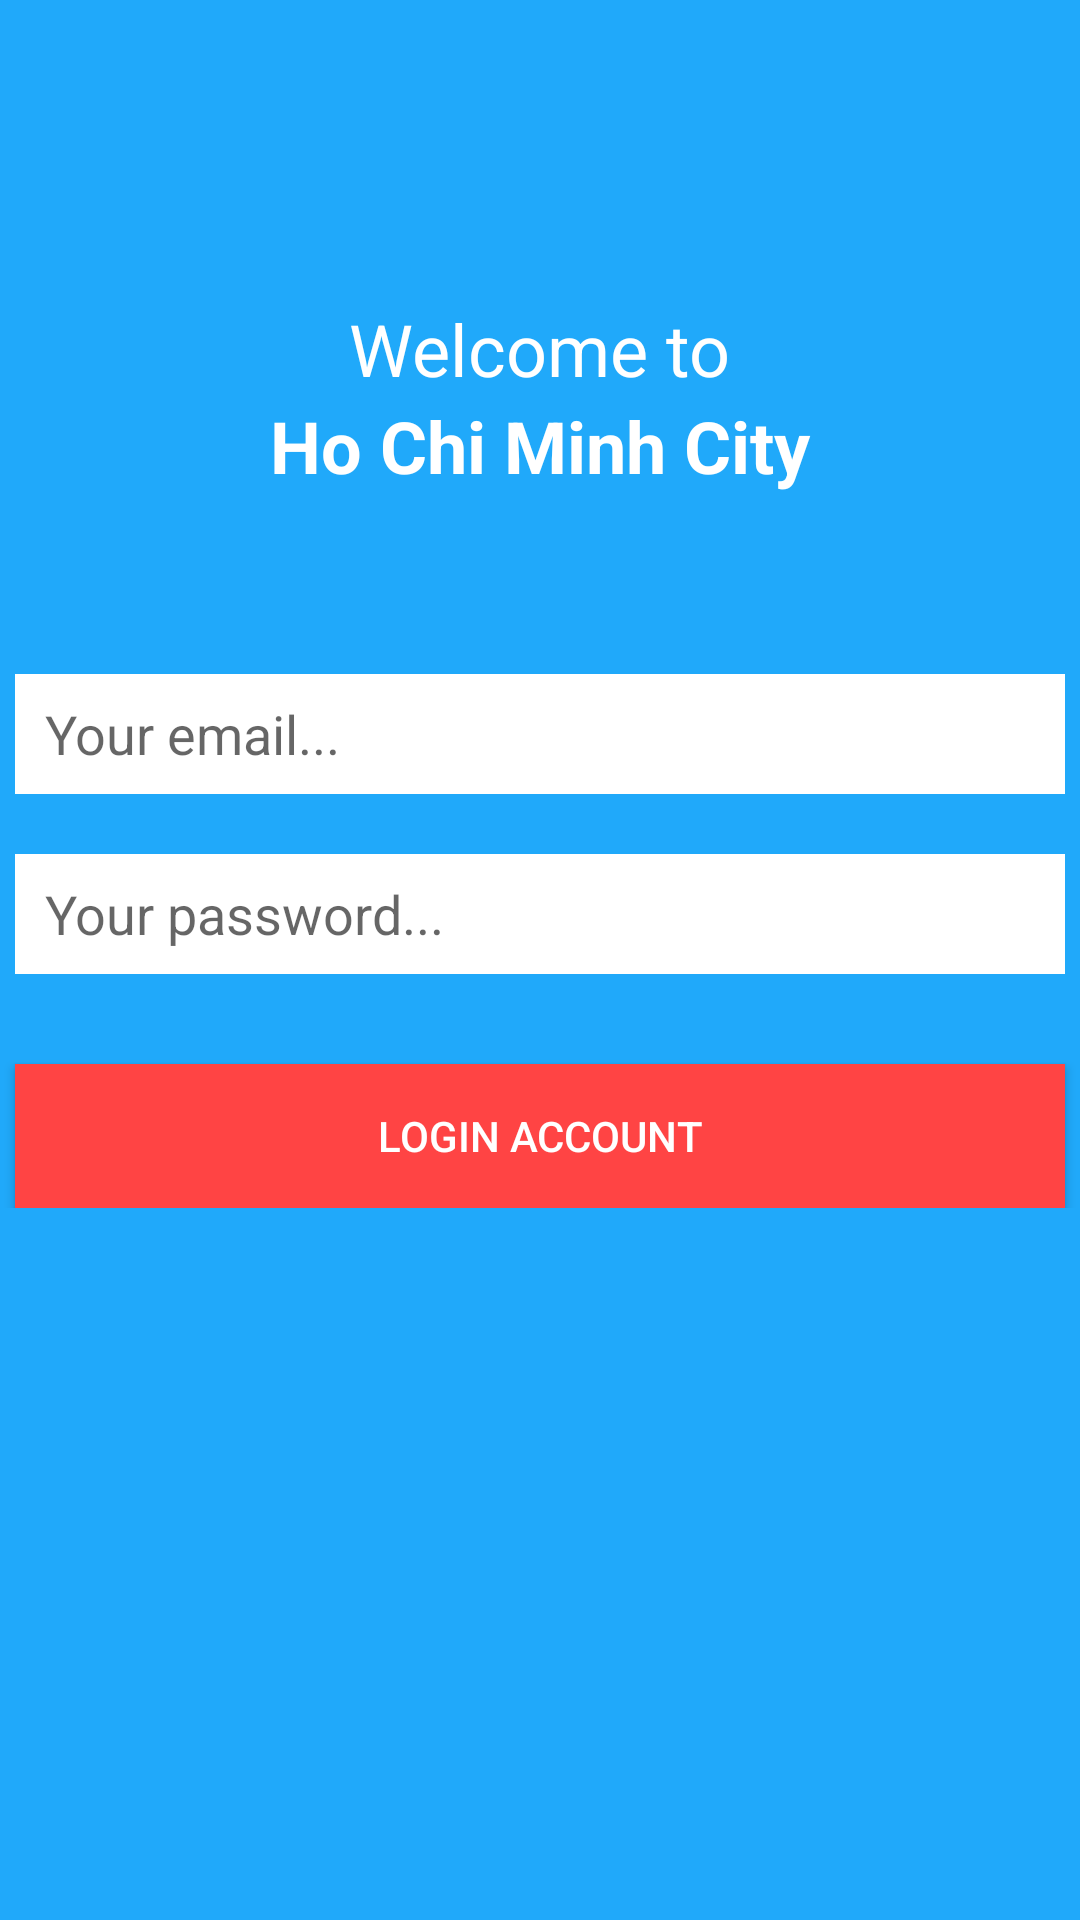

Here is an Android app screen rendered from its layout file. Give the layout XML and the strings, colors and styles it references.
<!-- AndroidManifest.xml: application theme Theme.AndroidLab2Exercises -->
<!-- res/layout/activity_lab2_bai3.xml -->
<?xml version="1.0" encoding="utf-8"?>
<LinearLayout xmlns:android="http://schemas.android.com/apk/res/android"
    xmlns:tools="http://schemas.android.com/tools"
    android:layout_width="match_parent"
    android:layout_height="match_parent"
    android:background="#20a9fa"
    android:orientation="vertical">

    <LinearLayout
        android:layout_width="match_parent"
        android:layout_height="wrap_content"
        android:orientation="vertical">

        <TextView
            android:id="@+id/textView10"
            android:layout_width="wrap_content"
            android:layout_height="wrap_content"
            android:layout_gravity="center_horizontal"
            android:layout_marginTop="100dp"
            android:text="Welcome to"
            android:textColor="@android:color/white"
            android:textSize="24sp" />

        <TextView
            android:id="@+id/textView11"
            android:layout_width="match_parent"
            android:layout_height="wrap_content"
            android:gravity="center"
            android:text="Ho Chi Minh City"
            android:textStyle="bold"
            android:textColor="@android:color/white"
            android:textSize="24sp" />
    </LinearLayout>

    <LinearLayout
        android:layout_width="match_parent"
        android:layout_height="wrap_content"
        android:layout_marginTop="60dp"
        android:orientation="vertical">

        <EditText
            android:id="@+id/edtEmail"
            android:layout_width="350dp"
            android:layout_height="40dp"
            android:layout_gravity="center"
            android:paddingStart="10sp"
            android:background="@android:color/white"
            android:hint="Your email..."
            android:inputType="textEmailAddress" />

        <EditText
            android:id="@+id/edtPassword"
            android:layout_width="350dp"
            android:layout_height="40dp"
            android:layout_gravity="center"
            android:layout_marginTop="20dp"
            android:paddingStart="10sp"
            android:background="@android:color/white"
            android:hint="Your password..."
            android:inputType="textPassword" />

        <Button
            android:id="@+id/btnLogin"
            android:layout_width="350dp"
            android:layout_height="wrap_content"
            android:layout_gravity="center"
            android:layout_marginTop="30dp"
            android:background="@android:color/holo_red_light"
            android:text="LOGIN ACCOUNT"
            android:textColor="@android:color/white" />
    </LinearLayout>

    <Button
        android:id="@+id/btnNewAccount"
        android:layout_width="350dp"
        android:layout_height="wrap_content"
        android:layout_marginTop="250dp"
        android:layout_gravity="center"
        android:background="@android:color/white"
        android:text="NEED A NEW ACCOUNT?"
        android:textColor="@android:color/white" />
</LinearLayout>
<!-- resources referenced by this layout -->
<resources>
  <style name="Theme.AndroidLab2Exercises" parent="Theme.MaterialComponents.DayNight.DarkActionBar">
          
          <item name="colorPrimary">@color/purple_500</item>
          <item name="colorPrimaryVariant">@color/purple_700</item>
          <item name="colorOnPrimary">@color/white</item>
          
          <item name="colorSecondary">@color/teal_200</item>
          <item name="colorSecondaryVariant">@color/teal_700</item>
          <item name="colorOnSecondary">@color/black</item>
          
          <item name="android:statusBarColor">?attr/colorPrimaryVariant</item>
          
      </style>
  <!-- not gathered from this repository: default colours our renderer supplied (Android Studio template values) -->
  <color name="purple_500">#FF6200EE</color>
  <color name="purple_700">#FF3700B3</color>
  <color name="teal_200">#FF03DAC5</color>
  <color name="teal_700">#FF018786</color>
  <color name="black">#FF000000</color>
  <color name="white">#FFFFFFFF</color>
</resources>
